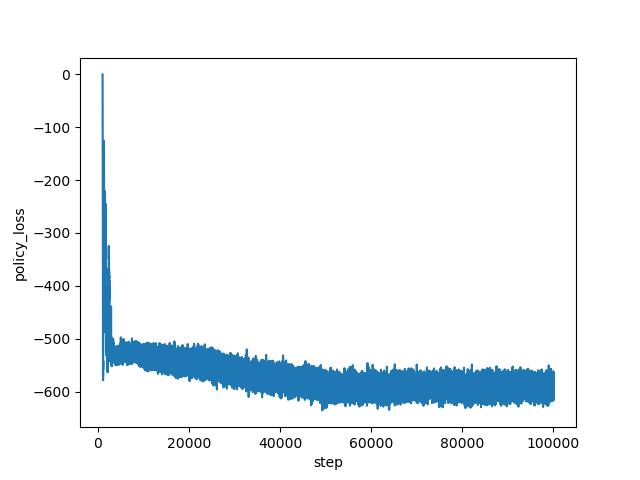

Values plotted in this chart, from the file beside it:
step, policy_loss
1000, -0.5567
1001, -1.085
1002, -1.67
1003, -2.267
1004, -2.94
1005, -3.789
1006, -4.765
1007, -5.718
1008, -7.068
1009, -8.612
1010, -10.03
1011, -12.04
1012, -13.92
1013, -16.32
1014, -18.49
1015, -21.25
1016, -24.29
1017, -27.71
1018, -31.38
1019, -35.39
1020, -39.38
1021, -43.7
1022, -49.38
1023, -54.92
1024, -60.63
1025, -67.39
1026, -73.14
1027, -80.95
1028, -88.1
1029, -95.76
1030, -104
1031, -109.9
1032, -120.8
1033, -127.3
1034, -136.1
1035, -141.7
1036, -151.2
1037, -154.6
1038, -161.7
1039, -164.5
1040, -173.3
1041, -177.4
1042, -180.6
1043, -186.7
1044, -196.7
1045, -200.5
1046, -210.9
1047, -218.1
1048, -222.9
1049, -228.2
1050, -232.7
1051, -244.8
1052, -250.3
1053, -255.1
1054, -264.5
1055, -273.2
1056, -284
1057, -288.2
1058, -296.8
1059, -297.2
... 98,940 more rows
